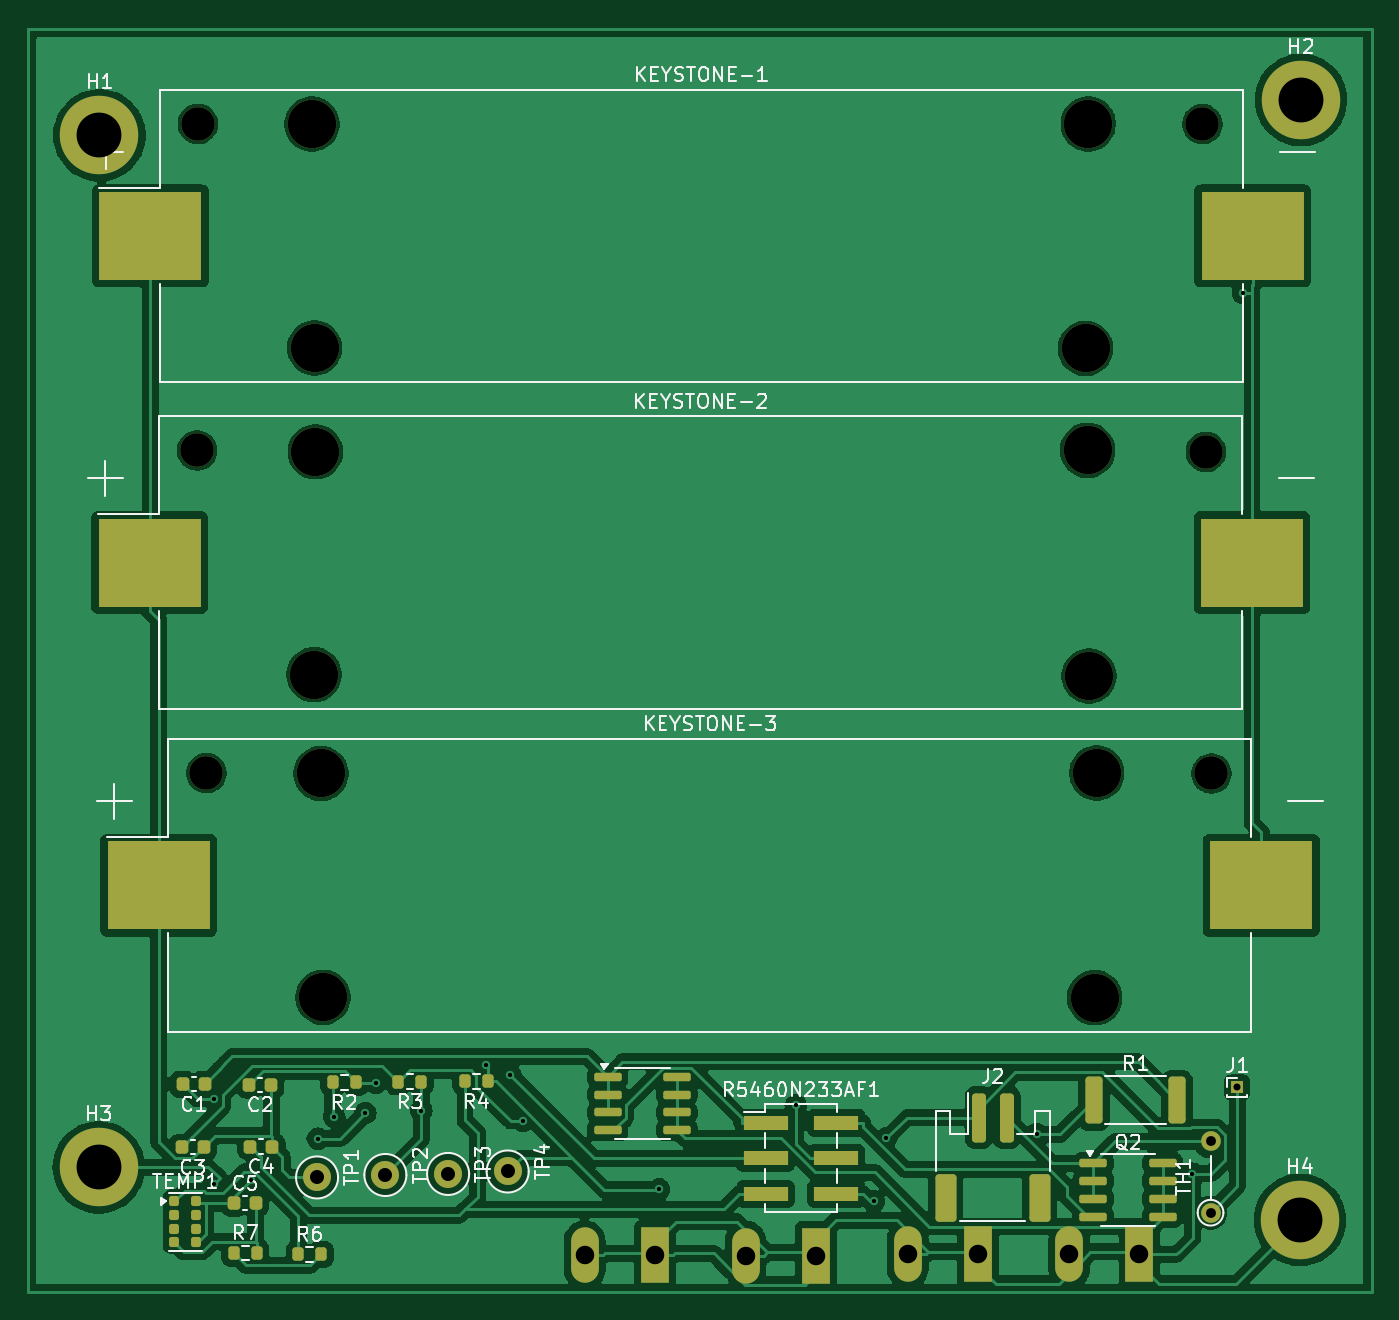
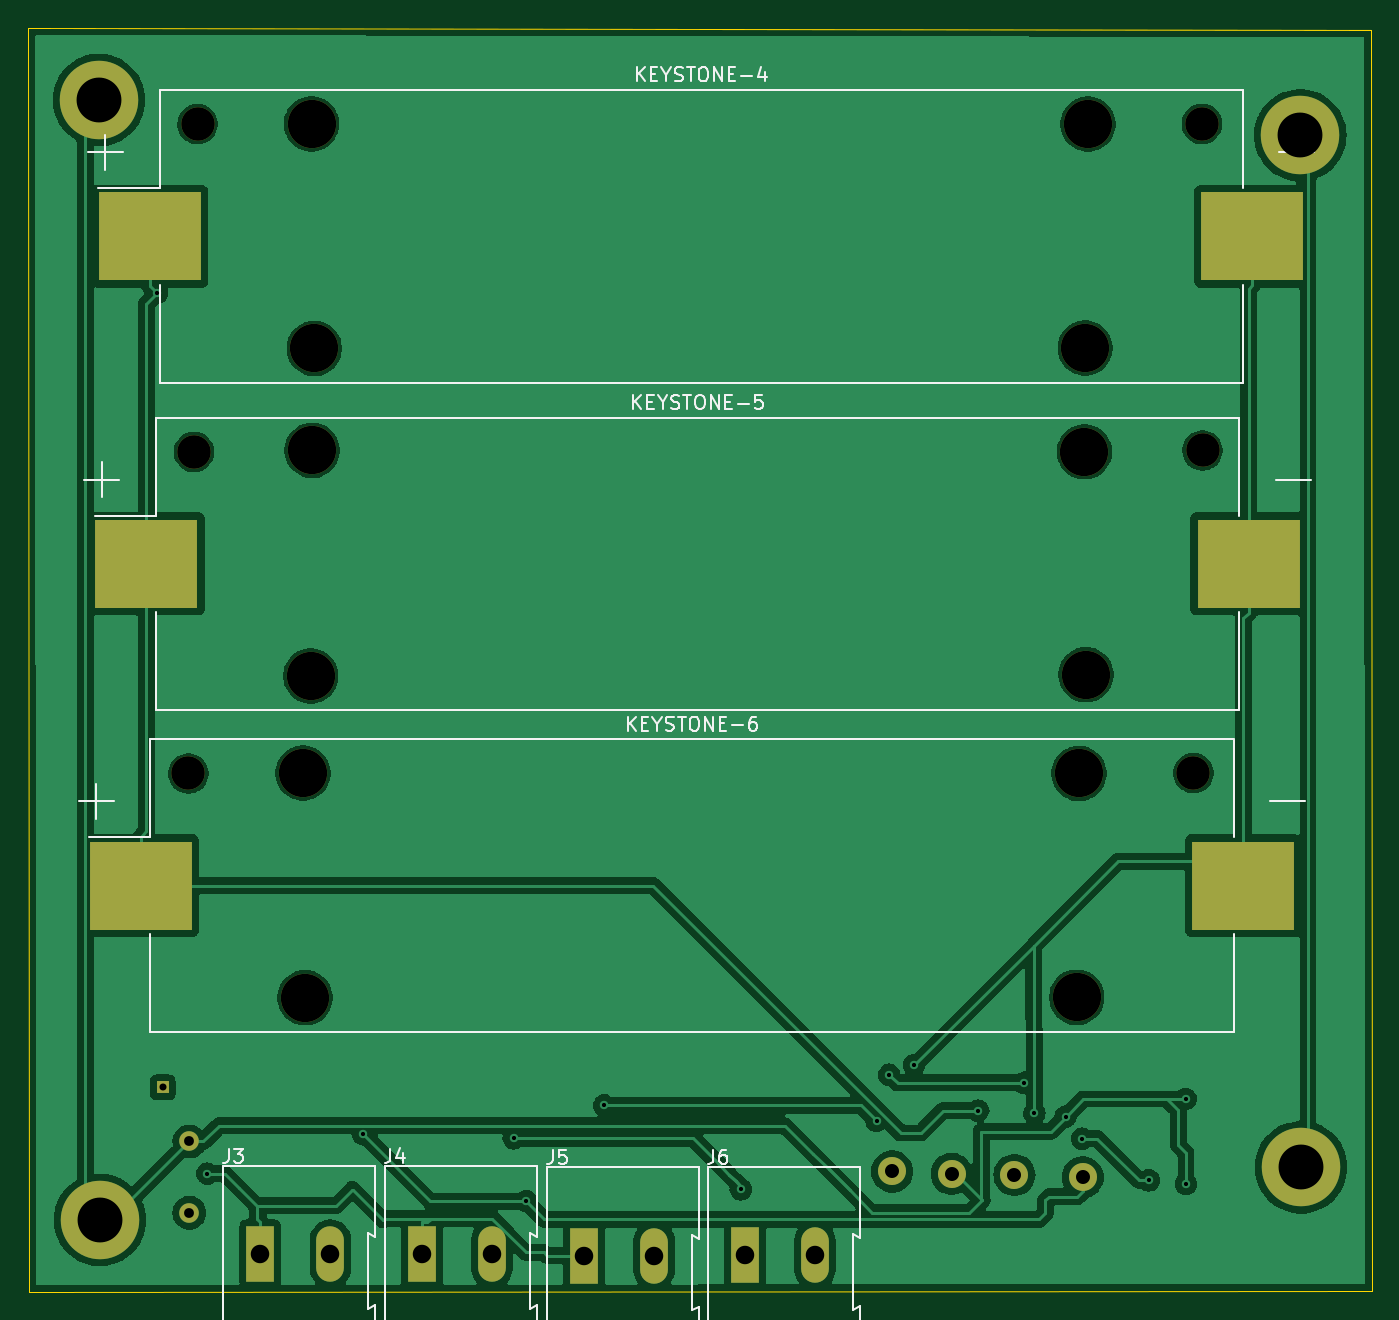
Circuit board: 11 layer files. Board 95.9 x 90.2 mm.
- bottom_copper: BattBoard-B_Cu.gbr (116894 bytes)
- bottom_mask: BattBoard-B_Mask.gbr (2348 bytes)
- paste: BattBoard-B_Paste.gbr (716 bytes)
- bottom_silk: BattBoard-B_Silkscreen.gbr (18353 bytes)
- outline: BattBoard-Edge_Cuts.gbr (686 bytes)
- top_copper: BattBoard-F_Cu.gbr (179944 bytes)
- top_mask: BattBoard-F_Mask.gbr (5692 bytes)
- paste: BattBoard-F_Paste.gbr (4070 bytes)
- top_silk: BattBoard-F_Silkscreen.gbr (47703 bytes)
- drill: BattBoard-NPTH-drl.gbr (1393 bytes)
- drill: BattBoard-PTH-drl.gbr (1961 bytes)

=== bottom_copper: BattBoard-B_Cu.gbr (116894 bytes, source omitted) ===
=== bottom_mask: BattBoard-B_Mask.gbr ===
%TF.GenerationSoftware,KiCad,Pcbnew,8.0.2-1*%
%TF.CreationDate,2024-08-29T11:45:14-05:00*%
%TF.ProjectId,BattBoard,42617474-426f-4617-9264-2e6b69636164,rev?*%
%TF.SameCoordinates,Original*%
%TF.FileFunction,Soldermask,Bot*%
%TF.FilePolarity,Negative*%
%FSLAX46Y46*%
G04 Gerber Fmt 4.6, Leading zero omitted, Abs format (unit mm)*
G04 Created by KiCad (PCBNEW 8.0.2-1) date 2024-08-29 11:45:14*
%MOMM*%
%LPD*%
G01*
G04 APERTURE LIST*
%ADD10C,2.000000*%
%ADD11C,5.600000*%
%ADD12R,0.850000X0.850000*%
%ADD13C,2.390000*%
%ADD14C,3.450000*%
%ADD15C,1.400000*%
%ADD16O,1.400000X1.400000*%
%ADD17R,1.980000X3.960000*%
%ADD18O,1.980000X3.960000*%
%ADD19R,7.340000X6.350000*%
G04 APERTURE END LIST*
D10*
%TO.C,TP3*%
X122700000Y-127425000D03*
%TD*%
D11*
%TO.C,H1*%
X97825000Y-53325000D03*
%TD*%
D12*
%TO.C,J1*%
X178999600Y-121250000D03*
%TD*%
D13*
%TO.C,KEYSTONE-3*%
X105449600Y-98825000D03*
D14*
X113779600Y-114825000D03*
X168979600Y-98825000D03*
%TD*%
D10*
%TO.C,TP1*%
X113350000Y-127675000D03*
%TD*%
D13*
%TO.C,KEYSTONE-2*%
X104799600Y-75800000D03*
D14*
X113129600Y-91800000D03*
X168329600Y-75800000D03*
%TD*%
D11*
%TO.C,H4*%
X183475000Y-130700000D03*
%TD*%
%TO.C,H3*%
X97775000Y-126950000D03*
%TD*%
D13*
%TO.C,KEYSTONE-1*%
X104844600Y-52500000D03*
D14*
X113174600Y-68500000D03*
X168374600Y-52500000D03*
%TD*%
D15*
%TO.C,TH1*%
X177099600Y-130190000D03*
D16*
X177099600Y-125110000D03*
%TD*%
D10*
%TO.C,TP4*%
X126950000Y-127250000D03*
%TD*%
D11*
%TO.C,H2*%
X183550000Y-50800000D03*
%TD*%
D17*
%TO.C,J6*%
X137450000Y-133225000D03*
D18*
X132450000Y-133225000D03*
%TD*%
D17*
%TO.C,J3*%
X172025000Y-133150000D03*
D18*
X167025000Y-133150000D03*
%TD*%
D13*
%TO.C,KEYSTONE-5*%
X176759600Y-75900000D03*
D14*
X168429600Y-91900000D03*
X113229600Y-75900000D03*
D19*
X180159600Y-83900000D03*
X101499600Y-83900000D03*
%TD*%
D13*
%TO.C,KEYSTONE-6*%
X177159600Y-98850000D03*
D14*
X168829600Y-114850000D03*
X113629600Y-98850000D03*
D19*
X180559600Y-106850000D03*
X101899600Y-106850000D03*
%TD*%
D13*
%TO.C,KEYSTONE-4*%
X176509600Y-52525000D03*
D14*
X168179600Y-68525000D03*
X112979600Y-52525000D03*
D19*
X179909600Y-60525000D03*
X101249600Y-60525000D03*
%TD*%
D17*
%TO.C,J4*%
X160500000Y-133150000D03*
D18*
X155500000Y-133150000D03*
%TD*%
D17*
%TO.C,J5*%
X148925000Y-133250000D03*
D18*
X143925000Y-133250000D03*
%TD*%
D10*
%TO.C,TP2*%
X118225000Y-127500000D03*
%TD*%
M02*

=== paste: BattBoard-B_Paste.gbr ===
%TF.GenerationSoftware,KiCad,Pcbnew,8.0.2-1*%
%TF.CreationDate,2024-08-29T11:45:14-05:00*%
%TF.ProjectId,BattBoard,42617474-426f-4617-9264-2e6b69636164,rev?*%
%TF.SameCoordinates,Original*%
%TF.FileFunction,Paste,Bot*%
%TF.FilePolarity,Positive*%
%FSLAX46Y46*%
G04 Gerber Fmt 4.6, Leading zero omitted, Abs format (unit mm)*
G04 Created by KiCad (PCBNEW 8.0.2-1) date 2024-08-29 11:45:14*
%MOMM*%
%LPD*%
G01*
G04 APERTURE LIST*
%ADD10R,7.340000X6.350000*%
G04 APERTURE END LIST*
D10*
%TO.C,KEYSTONE-5*%
X180159600Y-83900000D03*
X101499600Y-83900000D03*
%TD*%
%TO.C,KEYSTONE-6*%
X180559600Y-106850000D03*
X101899600Y-106850000D03*
%TD*%
%TO.C,KEYSTONE-4*%
X179909600Y-60525000D03*
X101249600Y-60525000D03*
%TD*%
M02*

=== bottom_silk: BattBoard-B_Silkscreen.gbr (18353 bytes, source omitted) ===
=== outline: BattBoard-Edge_Cuts.gbr ===
%TF.GenerationSoftware,KiCad,Pcbnew,8.0.2-1*%
%TF.CreationDate,2024-08-29T11:45:14-05:00*%
%TF.ProjectId,BattBoard,42617474-426f-4617-9264-2e6b69636164,rev?*%
%TF.SameCoordinates,Original*%
%TF.FileFunction,Profile,NP*%
%FSLAX46Y46*%
G04 Gerber Fmt 4.6, Leading zero omitted, Abs format (unit mm)*
G04 Created by KiCad (PCBNEW 8.0.2-1) date 2024-08-29 11:45:14*
%MOMM*%
%LPD*%
G01*
G04 APERTURE LIST*
%TA.AperFunction,Profile*%
%ADD10C,0.050000*%
%TD*%
G04 APERTURE END LIST*
D10*
X188550000Y-135850000D02*
X188600000Y-45675000D01*
X92750000Y-45775000D02*
X188600000Y-45675000D01*
X92725000Y-135775000D02*
X188550000Y-135850000D01*
X92750000Y-45775000D02*
X92725000Y-135775000D01*
M02*

=== top_copper: BattBoard-F_Cu.gbr (179944 bytes, source omitted) ===
=== top_mask: BattBoard-F_Mask.gbr ===
%TF.GenerationSoftware,KiCad,Pcbnew,8.0.2-1*%
%TF.CreationDate,2024-08-29T11:45:14-05:00*%
%TF.ProjectId,BattBoard,42617474-426f-4617-9264-2e6b69636164,rev?*%
%TF.SameCoordinates,Original*%
%TF.FileFunction,Soldermask,Top*%
%TF.FilePolarity,Negative*%
%FSLAX46Y46*%
G04 Gerber Fmt 4.6, Leading zero omitted, Abs format (unit mm)*
G04 Created by KiCad (PCBNEW 8.0.2-1) date 2024-08-29 11:45:14*
%MOMM*%
%LPD*%
G01*
G04 APERTURE LIST*
G04 Aperture macros list*
%AMRoundRect*
0 Rectangle with rounded corners*
0 $1 Rounding radius*
0 $2 $3 $4 $5 $6 $7 $8 $9 X,Y pos of 4 corners*
0 Add a 4 corners polygon primitive as box body*
4,1,4,$2,$3,$4,$5,$6,$7,$8,$9,$2,$3,0*
0 Add four circle primitives for the rounded corners*
1,1,$1+$1,$2,$3*
1,1,$1+$1,$4,$5*
1,1,$1+$1,$6,$7*
1,1,$1+$1,$8,$9*
0 Add four rect primitives between the rounded corners*
20,1,$1+$1,$2,$3,$4,$5,0*
20,1,$1+$1,$4,$5,$6,$7,0*
20,1,$1+$1,$6,$7,$8,$9,0*
20,1,$1+$1,$8,$9,$2,$3,0*%
G04 Aperture macros list end*
%ADD10C,2.000000*%
%ADD11RoundRect,0.225000X-0.225000X-0.250000X0.225000X-0.250000X0.225000X0.250000X-0.225000X0.250000X0*%
%ADD12RoundRect,0.225000X0.225000X0.250000X-0.225000X0.250000X-0.225000X-0.250000X0.225000X-0.250000X0*%
%ADD13C,5.600000*%
%ADD14RoundRect,0.200000X-0.200000X-0.275000X0.200000X-0.275000X0.200000X0.275000X-0.200000X0.275000X0*%
%ADD15R,3.150000X1.000000*%
%ADD16R,0.850000X0.850000*%
%ADD17RoundRect,0.175000X-0.175000X0.185000X-0.175000X-0.185000X0.175000X-0.185000X0.175000X0.185000X0*%
%ADD18C,2.390000*%
%ADD19C,3.450000*%
%ADD20R,7.340000X6.350000*%
%ADD21RoundRect,0.200000X0.200000X0.275000X-0.200000X0.275000X-0.200000X-0.275000X0.200000X-0.275000X0*%
%ADD22RoundRect,0.150000X-0.825000X-0.150000X0.825000X-0.150000X0.825000X0.150000X-0.825000X0.150000X0*%
%ADD23RoundRect,0.250000X-0.362500X-1.425000X0.362500X-1.425000X0.362500X1.425000X-0.362500X1.425000X0*%
%ADD24C,1.400000*%
%ADD25O,1.400000X1.400000*%
%ADD26RoundRect,0.250000X-0.250000X-1.500000X0.250000X-1.500000X0.250000X1.500000X-0.250000X1.500000X0*%
%ADD27RoundRect,0.250001X-0.499999X-1.449999X0.499999X-1.449999X0.499999X1.449999X-0.499999X1.449999X0*%
%ADD28R,1.980000X3.960000*%
%ADD29O,1.980000X3.960000*%
G04 APERTURE END LIST*
D10*
%TO.C,TP3*%
X122700000Y-127425000D03*
%TD*%
D11*
%TO.C,C5*%
X107425000Y-129515000D03*
X108975000Y-129515000D03*
%TD*%
D12*
%TO.C,C1*%
X105324600Y-121025000D03*
X103774600Y-121025000D03*
%TD*%
D13*
%TO.C,H1*%
X97825000Y-53325000D03*
%TD*%
D14*
%TO.C,R7*%
X107400000Y-133075000D03*
X109050000Y-133075000D03*
%TD*%
D15*
%TO.C,R5460N233AF1*%
X145349600Y-123760000D03*
X150399600Y-123760000D03*
X145349600Y-126300000D03*
X150399600Y-126300000D03*
X145349600Y-128840000D03*
X150399600Y-128840000D03*
%TD*%
D16*
%TO.C,J1*%
X178999600Y-121250000D03*
%TD*%
D17*
%TO.C,TEMP1*%
X103175000Y-129385000D03*
X103175000Y-130355000D03*
X103175000Y-131325000D03*
X103175000Y-132295000D03*
X104725000Y-132295000D03*
X104725000Y-131325000D03*
X104725000Y-130355000D03*
X104725000Y-129385000D03*
%TD*%
D18*
%TO.C,KEYSTONE-3*%
X105449600Y-98825000D03*
D19*
X113779600Y-114825000D03*
X168979600Y-98825000D03*
D20*
X102049600Y-106825000D03*
X180709600Y-106825000D03*
%TD*%
D21*
%TO.C,R2*%
X116124600Y-120900000D03*
X114474600Y-120900000D03*
%TD*%
D12*
%TO.C,C4*%
X110149600Y-125475000D03*
X108599600Y-125475000D03*
%TD*%
D14*
%TO.C,R6*%
X112000000Y-133150000D03*
X113650000Y-133150000D03*
%TD*%
D10*
%TO.C,TP1*%
X113350000Y-127675000D03*
%TD*%
D21*
%TO.C,R3*%
X120799600Y-120850000D03*
X119149600Y-120850000D03*
%TD*%
D12*
%TO.C,C3*%
X105249600Y-125525000D03*
X103699600Y-125525000D03*
%TD*%
D18*
%TO.C,KEYSTONE-2*%
X104799600Y-75800000D03*
D19*
X113129600Y-91800000D03*
X168329600Y-75800000D03*
D20*
X101399600Y-83800000D03*
X180059600Y-83800000D03*
%TD*%
D12*
%TO.C,C2*%
X110074600Y-121075000D03*
X108524600Y-121075000D03*
%TD*%
D21*
%TO.C,R4*%
X125549600Y-120825000D03*
X123899600Y-120825000D03*
%TD*%
D13*
%TO.C,H4*%
X183475000Y-130700000D03*
%TD*%
%TO.C,H3*%
X97775000Y-126950000D03*
%TD*%
D22*
%TO.C,Q2*%
X168724600Y-126670000D03*
X168724600Y-127940000D03*
X168724600Y-129210000D03*
X168724600Y-130480000D03*
X173674600Y-130480000D03*
X173674600Y-129210000D03*
X173674600Y-127940000D03*
X173674600Y-126670000D03*
%TD*%
D18*
%TO.C,KEYSTONE-1*%
X104844600Y-52500000D03*
D19*
X113174600Y-68500000D03*
X168374600Y-52500000D03*
D20*
X101444600Y-60500000D03*
X180104600Y-60500000D03*
%TD*%
D23*
%TO.C,R1*%
X168787100Y-122175000D03*
X174712100Y-122175000D03*
%TD*%
D24*
%TO.C,TH1*%
X177099600Y-130190000D03*
D25*
X177099600Y-125110000D03*
%TD*%
D26*
%TO.C,J2*%
X160549600Y-123400000D03*
X162549600Y-123400000D03*
D27*
X158199600Y-129150000D03*
X164899600Y-129150000D03*
%TD*%
D10*
%TO.C,TP4*%
X126950000Y-127250000D03*
%TD*%
D13*
%TO.C,H2*%
X183550000Y-50800000D03*
%TD*%
D22*
%TO.C,Q1*%
X134074600Y-120495000D03*
X134074600Y-121765000D03*
X134074600Y-123035000D03*
X134074600Y-124305000D03*
X139024600Y-124305000D03*
X139024600Y-123035000D03*
X139024600Y-121765000D03*
X139024600Y-120495000D03*
%TD*%
D28*
%TO.C,J6*%
X137450000Y-133225000D03*
D29*
X132450000Y-133225000D03*
%TD*%
D28*
%TO.C,J3*%
X172025000Y-133150000D03*
D29*
X167025000Y-133150000D03*
%TD*%
D18*
%TO.C,KEYSTONE-5*%
X176759600Y-75900000D03*
D19*
X168429600Y-91900000D03*
X113229600Y-75900000D03*
%TD*%
D18*
%TO.C,KEYSTONE-6*%
X177159600Y-98850000D03*
D19*
X168829600Y-114850000D03*
X113629600Y-98850000D03*
%TD*%
D18*
%TO.C,KEYSTONE-4*%
X176509600Y-52525000D03*
D19*
X168179600Y-68525000D03*
X112979600Y-52525000D03*
%TD*%
D28*
%TO.C,J4*%
X160500000Y-133150000D03*
D29*
X155500000Y-133150000D03*
%TD*%
D28*
%TO.C,J5*%
X148925000Y-133250000D03*
D29*
X143925000Y-133250000D03*
%TD*%
D10*
%TO.C,TP2*%
X118225000Y-127500000D03*
%TD*%
M02*

=== paste: BattBoard-F_Paste.gbr ===
%TF.GenerationSoftware,KiCad,Pcbnew,8.0.2-1*%
%TF.CreationDate,2024-08-29T11:45:14-05:00*%
%TF.ProjectId,BattBoard,42617474-426f-4617-9264-2e6b69636164,rev?*%
%TF.SameCoordinates,Original*%
%TF.FileFunction,Paste,Top*%
%TF.FilePolarity,Positive*%
%FSLAX46Y46*%
G04 Gerber Fmt 4.6, Leading zero omitted, Abs format (unit mm)*
G04 Created by KiCad (PCBNEW 8.0.2-1) date 2024-08-29 11:45:14*
%MOMM*%
%LPD*%
G01*
G04 APERTURE LIST*
G04 Aperture macros list*
%AMRoundRect*
0 Rectangle with rounded corners*
0 $1 Rounding radius*
0 $2 $3 $4 $5 $6 $7 $8 $9 X,Y pos of 4 corners*
0 Add a 4 corners polygon primitive as box body*
4,1,4,$2,$3,$4,$5,$6,$7,$8,$9,$2,$3,0*
0 Add four circle primitives for the rounded corners*
1,1,$1+$1,$2,$3*
1,1,$1+$1,$4,$5*
1,1,$1+$1,$6,$7*
1,1,$1+$1,$8,$9*
0 Add four rect primitives between the rounded corners*
20,1,$1+$1,$2,$3,$4,$5,0*
20,1,$1+$1,$4,$5,$6,$7,0*
20,1,$1+$1,$6,$7,$8,$9,0*
20,1,$1+$1,$8,$9,$2,$3,0*%
G04 Aperture macros list end*
%ADD10RoundRect,0.225000X-0.225000X-0.250000X0.225000X-0.250000X0.225000X0.250000X-0.225000X0.250000X0*%
%ADD11RoundRect,0.225000X0.225000X0.250000X-0.225000X0.250000X-0.225000X-0.250000X0.225000X-0.250000X0*%
%ADD12RoundRect,0.200000X-0.200000X-0.275000X0.200000X-0.275000X0.200000X0.275000X-0.200000X0.275000X0*%
%ADD13R,3.150000X1.000000*%
%ADD14RoundRect,0.175000X-0.175000X0.185000X-0.175000X-0.185000X0.175000X-0.185000X0.175000X0.185000X0*%
%ADD15R,7.340000X6.350000*%
%ADD16RoundRect,0.200000X0.200000X0.275000X-0.200000X0.275000X-0.200000X-0.275000X0.200000X-0.275000X0*%
%ADD17RoundRect,0.150000X-0.825000X-0.150000X0.825000X-0.150000X0.825000X0.150000X-0.825000X0.150000X0*%
%ADD18RoundRect,0.250000X-0.362500X-1.425000X0.362500X-1.425000X0.362500X1.425000X-0.362500X1.425000X0*%
%ADD19RoundRect,0.250000X-0.250000X-1.500000X0.250000X-1.500000X0.250000X1.500000X-0.250000X1.500000X0*%
%ADD20RoundRect,0.250001X-0.499999X-1.449999X0.499999X-1.449999X0.499999X1.449999X-0.499999X1.449999X0*%
G04 APERTURE END LIST*
D10*
%TO.C,C5*%
X107425000Y-129515000D03*
X108975000Y-129515000D03*
%TD*%
D11*
%TO.C,C1*%
X105324600Y-121025000D03*
X103774600Y-121025000D03*
%TD*%
D12*
%TO.C,R7*%
X107400000Y-133075000D03*
X109050000Y-133075000D03*
%TD*%
D13*
%TO.C,R5460N233AF1*%
X145349600Y-123760000D03*
X150399600Y-123760000D03*
X145349600Y-126300000D03*
X150399600Y-126300000D03*
X145349600Y-128840000D03*
X150399600Y-128840000D03*
%TD*%
D14*
%TO.C,TEMP1*%
X103175000Y-129385000D03*
X103175000Y-130355000D03*
X103175000Y-131325000D03*
X103175000Y-132295000D03*
X104725000Y-132295000D03*
X104725000Y-131325000D03*
X104725000Y-130355000D03*
X104725000Y-129385000D03*
%TD*%
D15*
%TO.C,KEYSTONE-3*%
X102049600Y-106825000D03*
X180709600Y-106825000D03*
%TD*%
D16*
%TO.C,R2*%
X116124600Y-120900000D03*
X114474600Y-120900000D03*
%TD*%
D11*
%TO.C,C4*%
X110149600Y-125475000D03*
X108599600Y-125475000D03*
%TD*%
D12*
%TO.C,R6*%
X112000000Y-133150000D03*
X113650000Y-133150000D03*
%TD*%
D16*
%TO.C,R3*%
X120799600Y-120850000D03*
X119149600Y-120850000D03*
%TD*%
D11*
%TO.C,C3*%
X105249600Y-125525000D03*
X103699600Y-125525000D03*
%TD*%
D15*
%TO.C,KEYSTONE-2*%
X101399600Y-83800000D03*
X180059600Y-83800000D03*
%TD*%
D11*
%TO.C,C2*%
X110074600Y-121075000D03*
X108524600Y-121075000D03*
%TD*%
D16*
%TO.C,R4*%
X125549600Y-120825000D03*
X123899600Y-120825000D03*
%TD*%
D17*
%TO.C,Q2*%
X168724600Y-126670000D03*
X168724600Y-127940000D03*
X168724600Y-129210000D03*
X168724600Y-130480000D03*
X173674600Y-130480000D03*
X173674600Y-129210000D03*
X173674600Y-127940000D03*
X173674600Y-126670000D03*
%TD*%
D15*
%TO.C,KEYSTONE-1*%
X101444600Y-60500000D03*
X180104600Y-60500000D03*
%TD*%
D18*
%TO.C,R1*%
X168787100Y-122175000D03*
X174712100Y-122175000D03*
%TD*%
D19*
%TO.C,J2*%
X160549600Y-123400000D03*
X162549600Y-123400000D03*
D20*
X158199600Y-129150000D03*
X164899600Y-129150000D03*
%TD*%
D17*
%TO.C,Q1*%
X134074600Y-120495000D03*
X134074600Y-121765000D03*
X134074600Y-123035000D03*
X134074600Y-124305000D03*
X139024600Y-124305000D03*
X139024600Y-123035000D03*
X139024600Y-121765000D03*
X139024600Y-120495000D03*
%TD*%
M02*

=== top_silk: BattBoard-F_Silkscreen.gbr (47703 bytes, source omitted) ===
=== drill: BattBoard-NPTH-drl.gbr ===
%TF.GenerationSoftware,KiCad,Pcbnew,8.0.2-1*%
%TF.CreationDate,2024-08-29T11:45:23-05:00*%
%TF.ProjectId,BattBoard,42617474-426f-4617-9264-2e6b69636164,rev?*%
%TF.SameCoordinates,Original*%
%TF.FileFunction,NonPlated,1,2,NPTH,Drill*%
%TF.FilePolarity,Positive*%
%FSLAX46Y46*%
G04 Gerber Fmt 4.6, Leading zero omitted, Abs format (unit mm)*
G04 Created by KiCad (PCBNEW 8.0.2-1) date 2024-08-29 11:45:23*
%MOMM*%
%LPD*%
G01*
G04 APERTURE LIST*
%TA.AperFunction,ComponentDrill*%
%ADD10C,2.390000*%
%TD*%
%TA.AperFunction,ComponentDrill*%
%ADD11C,3.450000*%
%TD*%
G04 APERTURE END LIST*
D10*
%TO.C,KEYSTONE-2*%
X104799600Y-75800000D03*
%TO.C,KEYSTONE-1*%
X104844600Y-52500000D03*
%TO.C,KEYSTONE-3*%
X105449600Y-98825000D03*
%TO.C,KEYSTONE-4*%
X176509600Y-52525000D03*
%TO.C,KEYSTONE-5*%
X176759600Y-75900000D03*
%TO.C,KEYSTONE-6*%
X177159600Y-98850000D03*
D11*
%TO.C,KEYSTONE-4*%
X112979600Y-52525000D03*
%TO.C,KEYSTONE-2*%
X113129600Y-91800000D03*
%TO.C,KEYSTONE-1*%
X113174600Y-68500000D03*
%TO.C,KEYSTONE-5*%
X113229600Y-75900000D03*
%TO.C,KEYSTONE-6*%
X113629600Y-98850000D03*
%TO.C,KEYSTONE-3*%
X113779600Y-114825000D03*
%TO.C,KEYSTONE-4*%
X168179600Y-68525000D03*
%TO.C,KEYSTONE-2*%
X168329600Y-75800000D03*
%TO.C,KEYSTONE-1*%
X168374600Y-52500000D03*
%TO.C,KEYSTONE-5*%
X168429600Y-91900000D03*
%TO.C,KEYSTONE-6*%
X168829600Y-114850000D03*
%TO.C,KEYSTONE-3*%
X168979600Y-98825000D03*
M02*

=== drill: BattBoard-PTH-drl.gbr ===
%TF.GenerationSoftware,KiCad,Pcbnew,8.0.2-1*%
%TF.CreationDate,2024-08-29T11:45:23-05:00*%
%TF.ProjectId,BattBoard,42617474-426f-4617-9264-2e6b69636164,rev?*%
%TF.SameCoordinates,Original*%
%TF.FileFunction,Plated,1,2,PTH,Drill*%
%TF.FilePolarity,Positive*%
%FSLAX46Y46*%
G04 Gerber Fmt 4.6, Leading zero omitted, Abs format (unit mm)*
G04 Created by KiCad (PCBNEW 8.0.2-1) date 2024-08-29 11:45:23*
%MOMM*%
%LPD*%
G01*
G04 APERTURE LIST*
%TA.AperFunction,ViaDrill*%
%ADD10C,0.300000*%
%TD*%
%TA.AperFunction,ComponentDrill*%
%ADD11C,0.500000*%
%TD*%
%TA.AperFunction,ComponentDrill*%
%ADD12C,0.700000*%
%TD*%
%TA.AperFunction,ComponentDrill*%
%ADD13C,1.000000*%
%TD*%
%TA.AperFunction,ComponentDrill*%
%ADD14C,1.320000*%
%TD*%
%TA.AperFunction,ComponentDrill*%
%ADD15C,3.200000*%
%TD*%
G04 APERTURE END LIST*
D10*
X105988000Y-128152000D03*
X106012000Y-122073000D03*
X108638000Y-127881000D03*
X113400000Y-124900000D03*
X114579000Y-123329000D03*
X116800000Y-123100000D03*
X117538000Y-120921000D03*
X120800000Y-122900000D03*
X125374000Y-119665000D03*
X127146000Y-120338000D03*
X128062000Y-123629000D03*
X137752000Y-128530000D03*
X147504000Y-122537000D03*
X153064000Y-129374000D03*
X153946000Y-124887000D03*
X164682000Y-124583000D03*
X175800000Y-127400000D03*
X179410000Y-64577600D03*
D11*
%TO.C,J1*%
X178999600Y-121250000D03*
D12*
%TO.C,TH1*%
X177099600Y-125110000D03*
X177099600Y-130190000D03*
D13*
%TO.C,TP1*%
X113350000Y-127675000D03*
%TO.C,TP2*%
X118225000Y-127500000D03*
%TO.C,TP3*%
X122700000Y-127425000D03*
%TO.C,TP4*%
X126950000Y-127250000D03*
D14*
%TO.C,J6*%
X132450000Y-133225000D03*
X137450000Y-133225000D03*
%TO.C,J5*%
X143925000Y-133250000D03*
X148925000Y-133250000D03*
%TO.C,J4*%
X155500000Y-133150000D03*
X160500000Y-133150000D03*
%TO.C,J3*%
X167025000Y-133150000D03*
X172025000Y-133150000D03*
D15*
%TO.C,H3*%
X97775000Y-126950000D03*
%TO.C,H1*%
X97825000Y-53325000D03*
%TO.C,H4*%
X183475000Y-130700000D03*
%TO.C,H2*%
X183550000Y-50800000D03*
M02*

